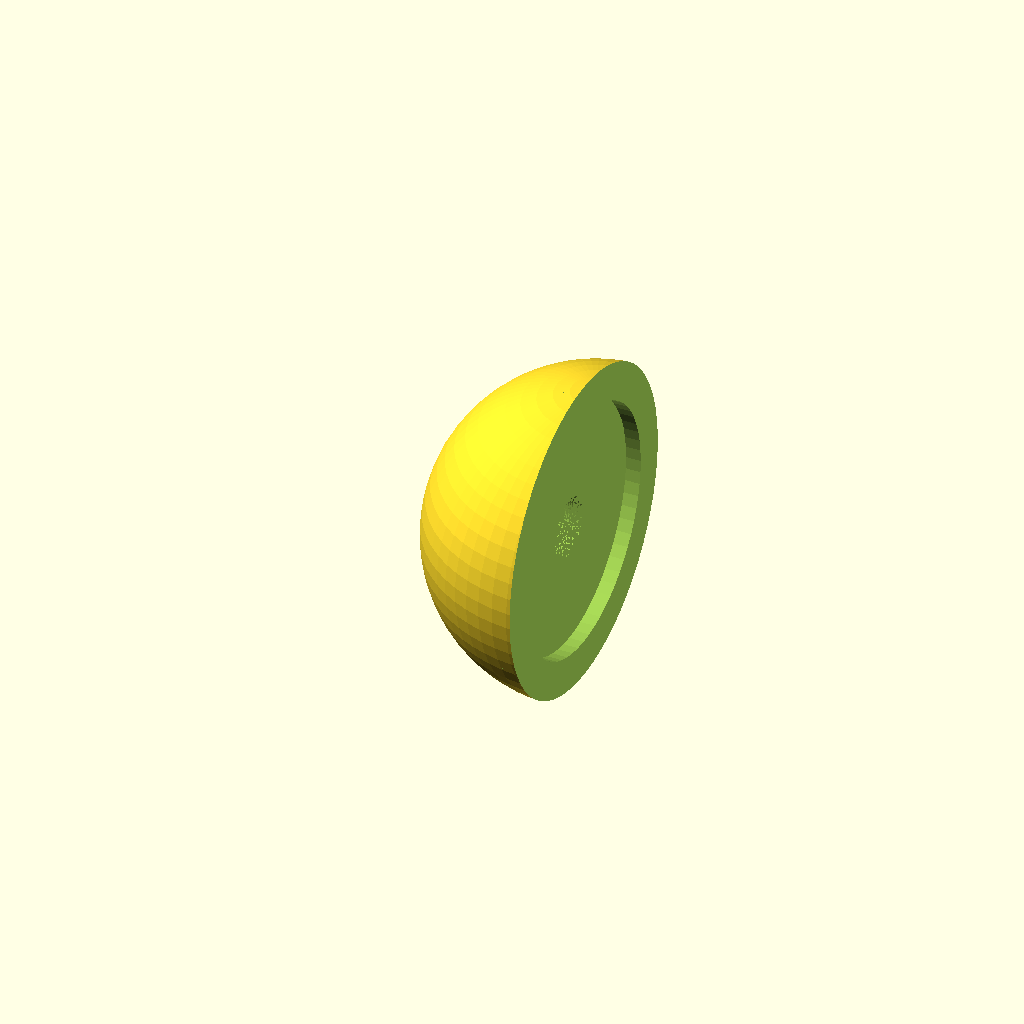
Cell 1 — every parameter at its default value.
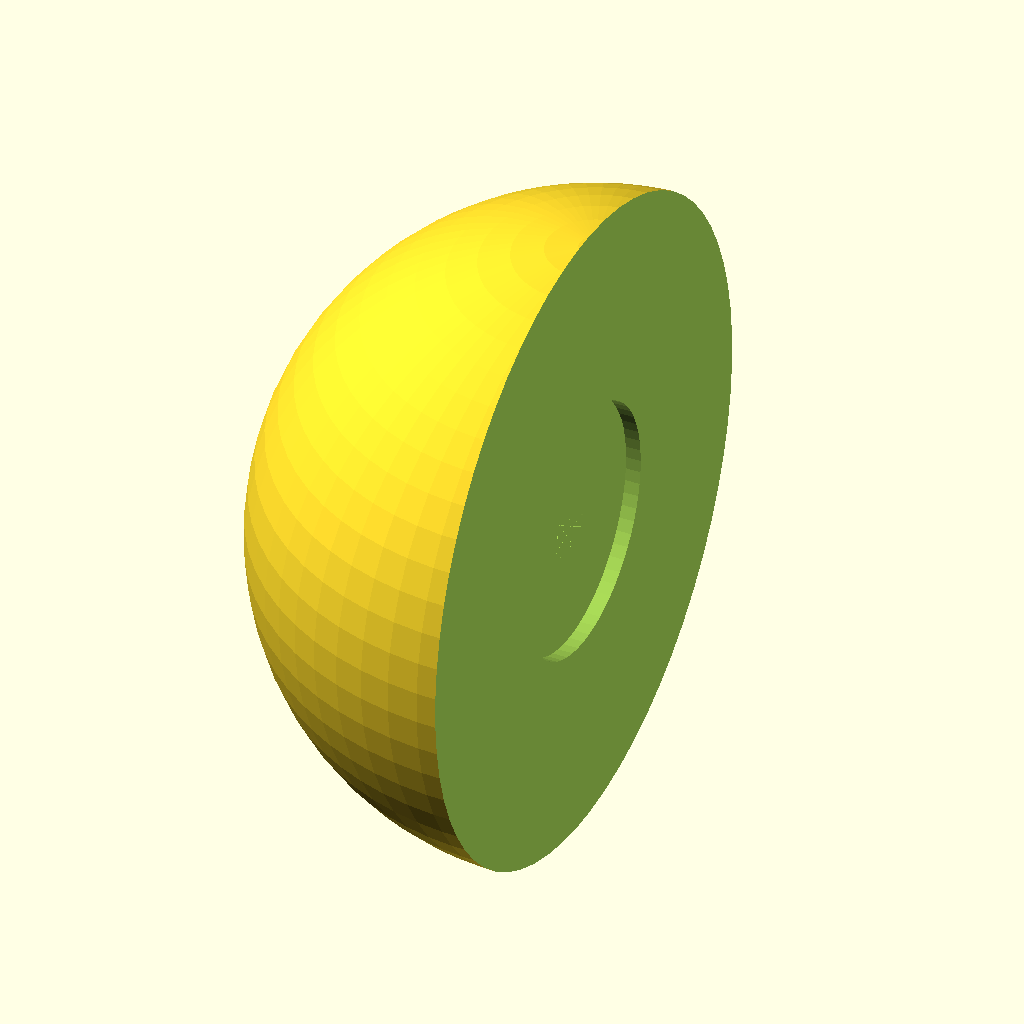
Cell 2 — wheel_radius set to 120, the other parameters unchanged.
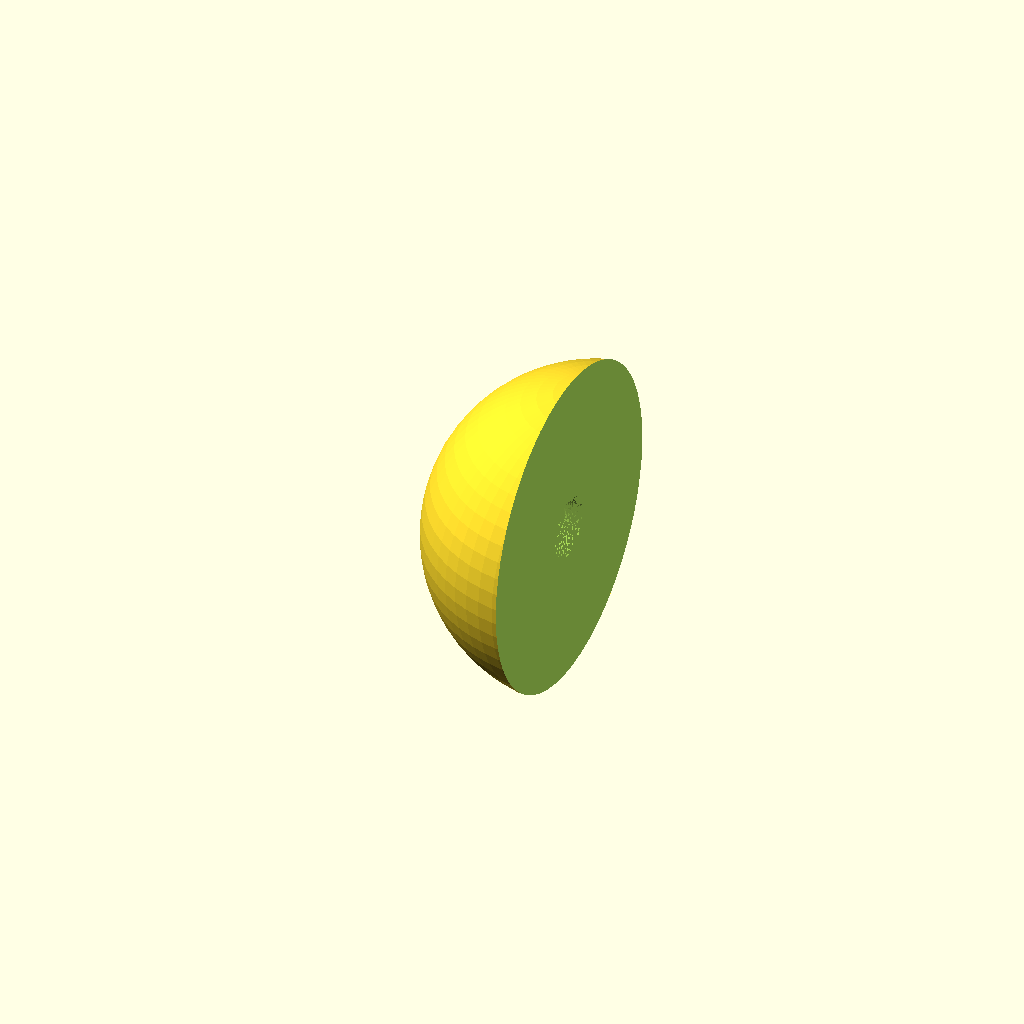
Cell 3 — inner_radius set to 80, the other parameters unchanged.
One fixed orthographic camera (rotation 55°, 0°, 25°; colour scheme Cornfield) for every cell.
OpenSCAD source file src/omniball.scad:
// '608 Minimalist' by Wesley Spacebar

include <BOSL2/std.scad>
include <BOSL2/ball_bearings.scad>
include <BOSL2/screws.scad>
include <BOSL2/threading.scad>

// There is an include conflict with BOSL2
include <nutsnbolts/cyl_head_bolt.scad>;
// Use milimeters

//$fn=16;
//$fn=32;
$fn=64;
// Production hemisphere
//$fn=256;

// Radius of omniball
wheel_radius = 60;
// Radius of hemisphere connector cylinder
inner_radius = 40;
// The offset magnitude from the center of the sphere at which the
// barrel support cylinder begins
split_pos = wheel_radius/2+1;//5*3;
// The radius of the barrel support cylinder
wheel_cutout = 12.5;
// 608 bearing radius
bearing_cutout = 11+0.1; // 1mm for 3d printing errors 
// The distance from the perimeter of the barrel support cylinder hole
// to the nearby pole of the omniball cutoff
// ie the 'magnitude chopped off the poles'
chopped = calculate_chopped_distance(wheel_radius, wheel_cutout);
// 

// TODO: This was ordered as *9* for M3x15 + 3mm for cap, however, we need to use with M3x16 or
axis_connection_thickness = 9;

barrel_wheel_radius = 7.3;
barrel_wheel_offset = -wheel_radius + barrel_wheel_radius - chopped;
cuboid_fixed_cut = 20;
wheel_to_center_padding=1.0;
// (-50)
// barrel_wheel_radius
cuboid_offset = -wheel_radius + 9 + wheel_to_center_padding;

// barrel_wheel_radius + wheel_to_center_padding should add to 10

barrel_slot_offset = (barrel_wheel_radius+wheel_to_center_padding)*2;

// The barrel wheel slot edge length should drive the other parameters
// because the rod needs to be a multiple of 10mm for purchase
//barrel_wheel_slot_edge = -barrel_wheel_offset - (barrel_wheel_radius+wheel_to_center_padding);

// 40
// barrel_wheel_slot_edge = -cuboid_offset - cuboid_fixed_cut/2;
barrel_wheel_slot_edge = 40;

// The passive rod is 80mm
//barrel_wheel_slot_edge = 40; // wheel_radius - (barrel_wheel_radius+wheel_to_center_padding);

barrel_wheel_height = 13;

rod_pad = 10;

module M4Washer()
{
    difference()
    {
        cylinder(1, 9/2, 9/2);
        translate([0, 0, -0.1])
        cylinder(1.2, 4.2/2, 4.2/2);
    }
}

// There are two active 8mm rods, each with this height
active_rod_height=60;

// James Bruton's design used larger bearings like these
// https://www.amazon.com/uxcell-6705-2RS-Groove-Bearings-Double
// However the original Tetrahedral Mobile Robot (Tadakuma 2006) 
// from what I can tell used standard 608 bearings and expanded the inner cylinder
// Using standard 608 bearing
module BallBearing()
{
    difference()
    {
        cylinder(7, 22/2, 22/2);
        cylinder(7, 8/2, 8/2);
    }
}

module Semisphere()
{
    difference()
    {
        sphere(wheel_radius);
        translate([-axis_connection_thickness, -wheel_radius, -wheel_radius])
        cube([wheel_radius*2, wheel_radius*2, wheel_radius*2]);
    }
}

module SemisphereRing()
{
    difference()
    {
        sphere(wheel_radius);
        union()
        {
            // Remove the minimum region which the M8 rod must passthrough
            translate([-9/2, -wheel_radius, -wheel_radius])
            cube([wheel_radius*2, wheel_radius*2, wheel_radius*2]);
            
            // Remove the pole part of the hemisphere
            mirror([1, 0, 0]) translate([axis_connection_thickness+1.0, -wheel_radius, -wheel_radius])
            cube([wheel_radius*2, wheel_radius*2, wheel_radius*2]);
            
            // Remove the region which overlaps the axis connectors
            // large 6mm spacing region just in case
            rotate([0, -90, 0]) cylinder(h=10, r=inner_radius+6);
        }
    }
}

module HemisphereSection()
{
    difference()
    {
        Semisphere();
        wheel_padding = 1.0;
        union()
        {
        rotate([0, -90, 0]) cylinder(h=axis_connection_thickness+1, r1=wheel_radius, r2=wheel_radius); // cut out the whole first mm
        translate([-axis_connection_thickness-1, 0, 0]) rotate([0, -90, 0]) cylinder(h=7, r1=bearing_cutout, r2=bearing_cutout);
        // Place the bearings in from either side
        steel_ring_height = 1.0;
        translate([-axis_connection_thickness-1-7, 0, 0]) rotate([0, -90, 0]) cylinder(h=wheel_radius, r1=bearing_cutout-steel_ring_height, r2=bearing_cutout-steel_ring_height);
        translate([-split_pos+7, 0, 0]) rotate([0, -90, 0]) cylinder(h=7, r1=bearing_cutout, r2=bearing_cutout);
        
        // Barrel wheel support
        hull()
        {
        // this needs to remain open for insertion of wheel barrel support piece...
        translate([-split_pos, 0, 0]) rotate([0, -90, 0]) cylinder(h=wheel_radius-split_pos, r1=wheel_cutout+wheel_padding, r2=wheel_cutout+wheel_padding);
        }
        }
    }
}

module Bearings()
{       
        // Near-barrel wheel
        // The problem is that it will overlap the barrel dowel pin
        //translate([-wheel_radius + calculate_chopped_distance(wheel_radius, 37/2), 0, 0]) 
        translate([-split_pos, 0, 0]) rotate([0, 90, 0]) BallBearing();
        // Near axis-connector
        translate([-axis_connection_thickness -7-2, 0, 0]) rotate([0, 90, 0]) BallBearing();
}

function calculate_chopped_distance(sphere_radius, cylinder_radius) =
    (cylinder_radius >= sphere_radius) ? 0 : (sphere_radius - sqrt(pow(sphere_radius, 2) - pow(cylinder_radius, 2)));

// 80mm length, M4-threaded, 8mm HEX Standoff
// (the screw length should take into account the 9mm max depth of thread)
module BarrelWheelSupportRodHalf(screw_hole=true)
{
    difference()
    {
        color([0.3, 0.3, 0.3])
        rotate([0, -90, 0]) 
        cylinder(h=barrel_wheel_slot_edge+0.001, r1=4, r2=4, $fn=6);

        if (screw_hole)
        {
        rotate([0, -90, 0]) 
        translate([0, 0, 40-10])
        cylinder(h=10+0.01, r1=2, r2=2); // M4 threaded interior
        }
    }
}

module BarrelWheelSupportRodThreaded()
{
    color([0.3, 0.3, 0.3])
    rotate([0, -90, 0])
    threaded_rod(d=8, height=barrel_wheel_slot_edge*2, pitch=1.25, $fa=1, $fs=1);
}

module BarrelWheelSupportRod(screw_hole=true)
{
    union()
    {
        BarrelWheelSupportRodHalf(screw_hole);
        mirror([1, 0, 0]) BarrelWheelSupportRodHalf(screw_hole);
    }
}

module HemisphereConnector(show_hemisphere_connector_section=true, show_barrel_region=true)
{   
    union()
    {
    difference()
    {
    union()
    {
        difference()
        {
        color([1.0, 0.5, 0.5, .4])
        union()
        {
        if (show_hemisphere_connector_section)
        {
        rotate([0, -90, 0]) cylinder(axis_connection_thickness , inner_radius , inner_radius);
        // Bearing spacer
        spacer_height = 1;
        // Keep in mind that the hemisphere 608 has to be adjusted if this is changed
        // to maintain a perfect sphere shape
        translate([-axis_connection_thickness -spacer_height, 0, 0])    
        rotate([0, 90, 0]) cylinder(spacer_height, 22/2, 22/2);
        }
        }
        //  hole
        BarrelWheelSupportRodHalf();
        }
        
        if (show_barrel_region)
        {
        BarrelWheelPlacement();

        screw_passthrough_depth = 2;

        //rotate([0, -90, 0])
        //translate([0, 0, 40+screw_passthrough_depth])
        //M4Washer();

        rotate([0, -90, 0])
        translate([0, 0, 40+screw_passthrough_depth]) // -1.8 (button head!)
        screw("M4x10");

        difference()
        {
            color([0.3, 0.9, 0.4, 0.5])
            hull()
            {
            // Barrel wheel support narrowing edge
            translate([-split_pos, 0, 0]) rotate([0, -90, 0]) cylinder(h=(wheel_radius-split_pos), r1=barrel_wheel_height/2, r2=barrel_wheel_height/2);
            translate([-split_pos, 0, 0]) rotate([0, -90, 0]) cylinder(h=(wheel_radius-split_pos)-4, r1=wheel_cutout, r2=wheel_cutout);
            }
            
            union()
            {
                //translate([barrel_wheel_offset, 0, 0])    cuboid([barrel_slot_offset, 40, barrel_wheel_height], rounding=0.5);

                barrel_wheel_vertical_padding = 0.5;
                
                translate([cuboid_offset-screw_passthrough_depth, 0, 0]) cuboid([cuboid_fixed_cut, 40, barrel_wheel_height+barrel_wheel_vertical_padding ], rounding=0.5);

                // fully cut off the tip of the support region
                translate([cuboid_offset-5, 0, 0]) cuboid([cuboid_fixed_cut, 40, barrel_wheel_height+barrel_wheel_vertical_padding], rounding=0.5);
                
                // TODO: 
                // TODO: Cutout 4mm cylinder for M4 screw to secure barrel wheel support piece
                BarrelWheelSupportRod(false);

                rotate([0, -90, 0]) 
                cylinder(h=barrel_wheel_slot_edge+screw_passthrough_depth+0.002, r1=2, r2=2);
                
            }
        }
        }
        
        
        // color([0.3, 0.3, 0.3, 1]) Bearings();
    }
    // dowel pin hole
    translate([barrel_wheel_offset, 0, -wheel_cutout]) cylinder(wheel_cutout*2, 1.5, 1.5);
    }
    //color([0.9, 0.9, 0.9])
    //translate([barrel_wheel_offset, 0, -wheel_cutout]) cylinder(wheel_cutout*2, 1.5, 1.5);
    }
}

module BarrelWheel(radius=barrel_wheel_radius, height=barrel_wheel_height)
{
    difference()
    {
    hull()
    {
        translate([0,0,-height/2]) cylinder(0.1, radius-radius/8);
        translate([0,0,-height/2+height/16]) cylinder(0.1, radius-radius/16);
        translate([0,0,-height/2+height/4]) cylinder(0.1, radius);
        translate([0,0,height/2-height/4]) cylinder(0.1, radius);
        translate([0,0,height/2-height/16]) cylinder(0.1, radius-radius/16);
        translate([0,0,height/2]) cylinder(0.1, radius-radius/8);
    }
    translate([0, 0, -wheel_cutout]) cylinder(30, 1.5, 1.5);
    }
}

module SemiWrap()
{
    HemisphereSection();
    SemisphereRing();
}

module BarrelWheelPlacement()
{
    translate([barrel_wheel_offset, 0, 0]) 
    {
        BarrelWheel();
    }
}

module Semiball()
{

    union()
    {
    difference()
    {
    HemisphereConnector();
    }
    translate([barrel_wheel_offset, 0, 0]) 
    {
        BarrelWheel();
        // https://www.aliexpress.us/item/2255800287548941.html
        // Use 'dowel pin'
        //translate([0, 0, -wheel_cutout]) cylinder(30, 1.5, 1.5);
        
    }
    }
}

module ActiveRods()
{
    // 60mm m8 threaded rods for active axis
    color([0.5, 0.5, 0.5]) translate([0, wheel_radius+rod_pad, 0]) rotate([90, 0, 0]) cylinder((active_rod_height), 4, 4);
    
    color([0.5, 0.5, 0.5]) translate([0, -wheel_radius-rod_pad, 0]) rotate([-90, 0, 0]) cylinder((active_rod_height), 4, 4);
}

module ActiveRodsThreaded()
{
    // 60mm m8 threaded rods for active axis
    color([0.5, 0.5, 0.5]) translate([0, wheel_radius+rod_pad-active_rod_height/2, 0]) rotate([90, 0, 0]) threaded_rod(d=8, height=active_rod_height, pitch=1.25, $fa=1, $fs=1);
    
    color([0.5, 0.5, 0.5]) translate([0, -wheel_radius-rod_pad+
    active_rod_height/2, 0]) rotate([-90, 0, 0]) threaded_rod(d=8, height=active_rod_height, pitch=1.25, $fa=1, $fs=1);
}

nut_pos = [[-barrel_wheel_slot_edge-0.001, 0, 0], [barrel_wheel_slot_edge-6.5-0.001, 0, 0], [-3.25, 0, 0], [0, wheel_radius+rod_pad-active_rod_height+6.5, 0], [0, -wheel_radius-rod_pad+active_rod_height, 0]];

nut_rot = [[0, 90, 0], [0, 90, 0], [0, 90, 0], [90, 0, 0], [90, 0, 0]];

module OmniballNuts()
{
    for (i = [0:4])
    {   
        color([0.8, 0.8, 0.9])
        translate(nut_pos[i])
        rotate(nut_rot[i]) rotate([0, 0, 30]) nut("M8");
    }
}

module Omniball(show_rod=false, show_nuts=false, show_screws=false)
{
    union()
    {
        difference()
        {
            union()
            {
                difference()
                {
                    union()
                    {
                        Semiball();
                        
                        //HemisphereConnector();
                        if (show_nuts)
                        {
                            OmmniballNuts();
                        }

                        mirror([1, 0, 0]) Semiball();
                        //mirror([1, 0, 0]) HemisphereConnector();
                    }
                    union()
                    {   
                        AxisConnectionScrews();
                        AxisConnectionScrewHeadCuts();
                        AxisConnectionScrewNutCuts();
                    }
                }
                if (show_nuts)
                {
                    AxisConnectionScrewNuts();
                }
                if (show_rod)
                {
                    ActiveRods();
                }
            }
            
            union()
            {
                // hole
                ActiveRods();
                for (i = [3:4])
                {
                    
                    translate(nut_pos[i])
                    rotate(nut_rot[i]) rotate([0, 0, 30]) scale(1.1) nut_trap_inline(6.5, "M8");
                }
                
                AxisConnectionScrews();
                // Nut trap inside two hemisphere connections
                // to connect barrel wheel support axis
            }
        }
        // hole
        if (show_screws)
        {
            AxisConnectionScrews();
        }
        }
        
        if (show_rod)
        {
        color([0.5, 0.5, 0.5])
        union() {
        BarrelWheelSupportRod();
        }
    }
}

module Omniwrap()
{
    SemiWrap();
    mirror([1, 0, 0]) SemiWrap();
}

module AxisConnectionScrews()
{
    axis_connector_screws = 8;
    for (i=[0:(axis_connector_screws-1)])
    {
        if (i != 2 && i != 6)
        {
        translate([7.5+1.5-axis_connection_thickness, 0, 0]) rotate([90, i*360/axis_connector_screws, -90]) translate([0, inner_radius-10, 0]) screw_hole("M3", head="socket", thread="none", length=15, oversize=0.15);
        }
    }
}

module AxisConnectionScrewHeadCuts()
{
    axis_connector_screws = 8;
    for (i=[0:(axis_connector_screws-1)])
    {
        if (i != 2 && i != 6)
        {
        translate([-axis_connection_thickness+3-0.001, 0, 0]) rotate([90, i*360/axis_connector_screws, -90]) translate([0, inner_radius-10, 0]) cylinder(3.0, 5.68/2, 5.68/2);
        }
    }
}

module AxisConnectionScrewNutCuts()
{
    axis_connector_screws = 8;
    for (i=[0:(axis_connector_screws-1)])
    {
        if (i != 2 && i != 6)
        {
        translate([axis_connection_thickness, 0, 0]) rotate([90, i*360/axis_connector_screws, -90]) translate([0, inner_radius-10, 0]) scale(1.1) nut_trap_inline(3, "M3");
        }
    }
}

module AxisConnectionScrewNuts()
{
    axis_connector_screws = 8;
    for (i=[0:(axis_connector_screws-1)])
    {
        if (i != 2 && i != 6)
        {
        translate([axis_connection_thickness, 0, 0]) rotate([90, i*360/axis_connector_screws, -90]) translate([0, inner_radius-10, 0]) nut("M3");
        }
    }
}

module CrossSection()
{
difference()
{
union()
{
Omniball(true, true, true);
color([0, 0.5, 0.5, 0.2])
Omniwrap();
}
//translate([-100, 0, -100]) cube([200, 200, 200]);
}
}

//CrossSection();



module Hemispheres()
{
HemisphereConnector();
mirror([1, 0, 0]) HemisphereConnector();
}

module RodSystem()
{
BarrelWheelSupportRodThreaded();
ActiveRodsThreaded();
}

module ConnectorCutout()
{
    union()
    {
        AxisConnectionScrews();
        AxisConnectionScrewHeadCuts();
        AxisConnectionScrewNutCuts();
        
        ActiveRods();
        for (i = [3:4])
        {
            
            translate(nut_pos[i])
            rotate(nut_rot[i]) rotate([0, 0, 30]) scale(1.1) nut_trap_inline(6.5, "M8");
        }
    }
}

module RightHemisphereConnector()
{
    rotate([0, 90, 0])
    difference()
    {
        mirror([1, 0, 0]) HemisphereConnector(show_barrel_region=false);
        // I had to use stl diff due to a bug with OpenSCAD
        mirror([1, 0, 0]) import("connector_cutout.stl");
        //mirror([1, 0, 0]) ConnectorCutout();
    }
}

module LeftHemisphereConnector()
{   
    rotate([0, -90, 0])
    difference()
    {
        mirror([1, 0, 0]) HemisphereConnector(show_barrel_region=false);
        ConnectorCutout();
    }
}

module DowelPinInstallationSlit()
{
    hull()
    {
        translate([barrel_wheel_offset-10, 0, -wheel_cutout*5]) cylinder(wheel_cutout*10, 1.5, 1.5);
        translate([barrel_wheel_offset, 0, -wheel_cutout*5]) cylinder(wheel_cutout*10, 1.5, 1.5);
    }
}


//rotate([0, 90, 0]) SemiWrap();

//CrossSection();
SemiWrap();
//BarrelWheelSupportRod();
//HemisphereConnector();
//DowelPinInstallationSlit();


// 3D print part renders
// BarrelWheel(); // x2

// BarrelWheelSupport x2
//translate([0, 0, -split_pos]) rotate([0, 90, 0]) HemisphereConnector(show_hemisphere_connector_section=false);

//LeftHemisphereConnector();
//rotate([0, 90, 0])
//RightHemisphereConnector();

//ActiveRods();

//ConnectorCutout();
Customizer parameters (derived from the source; name, type, default, range or options):
wheel_radius: number, default 60
inner_radius: number, default 40
wheel_cutout: number, default 12.5
axis_connection_thickness: number, default 9
barrel_wheel_radius: number, default 7.3
cuboid_fixed_cut: number, default 20
wheel_to_center_padding: number, default 1
barrel_wheel_slot_edge: number, default 40
barrel_wheel_height: number, default 13
rod_pad: number, default 10
